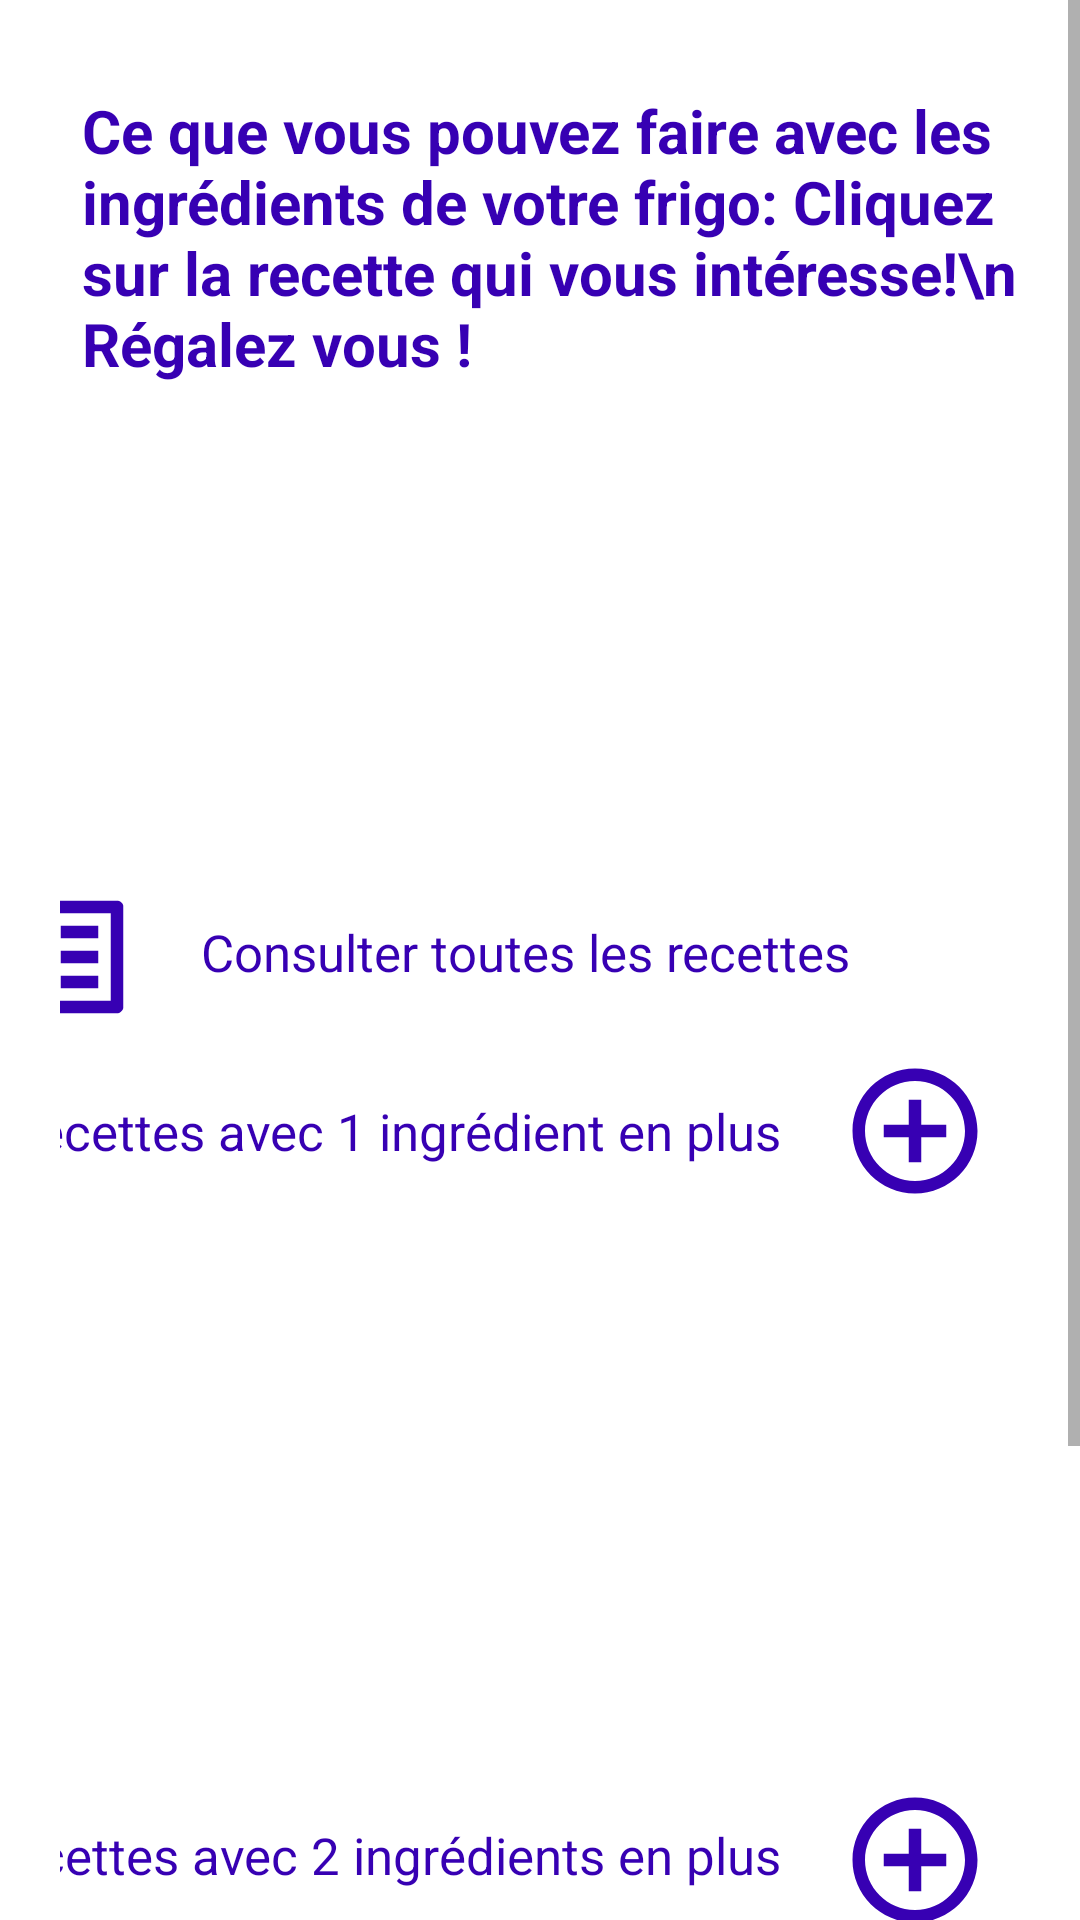

Produce the Android XML layout that renders to this screen, including the resource entries it uses.
<!-- AndroidManifest.xml: application theme Theme.Keskonmange -->
<!-- res/layout/activity_choice_recipe_consult.xml -->
<?xml version="1.0" encoding="utf-8"?>
    <ScrollView
        xmlns:android="http://schemas.android.com/apk/res/android"
        xmlns:app="http://schemas.android.com/apk/res-auto"
        xmlns:tools="http://schemas.android.com/tools"
        android:layout_width="match_parent"
        android:layout_height="match_parent"
        android:background="@color/white"
        tools:context=".Choice_recipe_consult">

        <androidx.constraintlayout.widget.ConstraintLayout
            android:layout_width="match_parent"
            android:layout_height="match_parent"
            android:padding="20dp">


        <TextView
            android:id="@+id/match_recipes"
            android:layout_width="wrap_content"
            android:layout_height="wrap_content"
            android:layout_marginHorizontal="10dp"
            android:layout_marginTop="10dp"
            android:layout_marginBottom="10dp"
            android:text="Ce que vous pouvez faire avec les ingrédients de votre frigo: Cliquez sur la recette
qui vous intéresse!\n
Régalez vous !"
            android:textColor="@color/purple_700"
            android:textSize="20dp"
            android:textStyle="bold"
            app:layout_constraintEnd_toEndOf="parent"
            app:layout_constraintHorizontal_bias="0.135"
            app:layout_constraintStart_toStartOf="parent"
            app:layout_constraintTop_toTopOf="parent" />

        <ListView
            android:id="@+id/list_recipes"
            android:layout_width="match_parent"
            android:layout_height="150dp"
            android:layout_marginTop="8dp"
            app:layout_constraintEnd_toEndOf="parent"
            app:layout_constraintStart_toStartOf="parent"
            app:layout_constraintTop_toBottomOf="@+id/match_recipes" />


        <ImageButton
            android:id="@+id/button_all_recipes"
            android:layout_width="wrap_content"
            android:layout_height="wrap_content"
            android:layout_marginTop="8dp"
            android:layout_marginEnd="316dp"
            android:layout_marginRight="316dp"
            android:background="@color/white"
            app:layout_constraintEnd_toEndOf="parent"
            app:layout_constraintHorizontal_bias="0.5"
            app:layout_constraintStart_toStartOf="parent"
            app:layout_constraintTop_toBottomOf="@+id/list_recipes"
            app:srcCompat="@drawable/ic_recipe_scrolling" />

        <TextView
            android:id="@+id/btn_all_recipes_explication"
            android:layout_width="wrap_content"
            android:layout_height="wrap_content"
            android:layout_marginTop="20dp"
            android:layout_marginLeft="20dp"
            android:text="Consulter toutes les recettes"
            android:textSize="17dp"
            android:textColor="@color/purple_700"
            app:layout_constraintTop_toBottomOf="@id/list_recipes"
            app:layout_constraintStart_toEndOf="@id/button_all_recipes"
            />

        <ImageButton
            android:id="@+id/button_plus1"
            android:layout_width="wrap_content"
            android:layout_height="wrap_content"
            android:layout_marginTop="8dp"
            android:layout_marginRight="10dp"
            android:layout_marginEnd="16dp"
            android:background="@color/white"
            app:layout_constraintEnd_toEndOf="parent"
            app:layout_constraintTop_toBottomOf="@+id/button_all_recipes"
            app:srcCompat="@drawable/ic_more_recipe" />

        <TextView
            android:id="@+id/btn_plus1_explication"
            android:layout_width="wrap_content"
            android:layout_height="wrap_content"
            android:layout_marginTop="37dp"
            android:layout_marginRight="20dp"
            android:text="Recettes avec 1 ingrédient en plus"
            android:textSize="17dp"
            android:textColor="@color/purple_700"
            android:visibility="visible"
            app:layout_constraintTop_toBottomOf="@id/btn_all_recipes_explication"
            app:layout_constraintEnd_toStartOf="@id/button_plus1"

            />

        <TextView
            android:id="@+id/plus1_recipes"
            android:layout_width="wrap_content"
            android:layout_height="wrap_content"
            android:textColor="@color/purple_700"
            android:textSize="20dp"
            android:textStyle="bold"
            app:layout_constraintEnd_toEndOf="parent"
            app:layout_constraintHorizontal_bias="0.135"
            app:layout_constraintStart_toStartOf="parent"
            app:layout_constraintTop_toBottomOf="@+id/button_plus1" />

        <ListView
            android:id="@+id/list_recipe_plus1"
            android:layout_width="match_parent"
            android:layout_height="150dp"
            android:layout_marginTop="8dp"
            android:visibility="visible"
            app:layout_constraintEnd_toEndOf="parent"
            app:layout_constraintStart_toStartOf="parent"
            app:layout_constraintTop_toBottomOf="@+id/plus1_recipes" />

        <ImageButton
            android:id="@+id/button_plus2"
            android:layout_width="wrap_content"
            android:layout_height="wrap_content"
            android:layout_marginTop="8dp"
            android:layout_marginRight="10dp"
            android:layout_marginEnd="16dp"
            android:background="@color/white"
            app:layout_constraintEnd_toEndOf="parent"
            app:layout_constraintTop_toBottomOf="@+id/list_recipe_plus1"
            app:srcCompat="@drawable/ic_more_recipe" />

        <TextView
            android:id="@+id/btn_plus2_explication"
            android:layout_width="wrap_content"
            android:layout_height="wrap_content"
            android:layout_marginTop="20dp"
            android:layout_marginRight="20dp"
            android:text="Recettes avec 2 ingrédients en plus"
            android:textSize="17dp"
            android:textColor="@color/purple_700"
            android:visibility="visible"
            app:layout_constraintTop_toBottomOf="@id/list_recipe_plus1"
            app:layout_constraintEnd_toStartOf="@id/button_plus2"/>

        <TextView
            android:id="@+id/plus2_recipes"
            android:layout_width="wrap_content"
            android:layout_height="wrap_content"
            android:textColor="@color/purple_700"
            android:textSize="20dp"
            android:textStyle="bold"
            app:layout_constraintEnd_toEndOf="parent"
            app:layout_constraintHorizontal_bias="0.135"
            app:layout_constraintStart_toStartOf="parent"
            app:layout_constraintTop_toBottomOf="@+id/button_plus2" />

        <ListView
            android:id="@+id/list_recipe_plus2"
            android:layout_width="match_parent"
            android:layout_height="150dp"
            android:layout_marginTop="8dp"
            android:visibility="visible"
            app:layout_constraintEnd_toEndOf="parent"
            app:layout_constraintStart_toStartOf="parent"
            app:layout_constraintTop_toBottomOf="@+id/plus2_recipes" />

        </androidx.constraintlayout.widget.ConstraintLayout>

    </ScrollView>
<!-- resources referenced by this layout -->
<resources>
  <!-- drawable ic_more_recipe (drawable) -->
  <vector xmlns:android="http://schemas.android.com/apk/res/android"
      android:width="50dp"
      android:height="50dp"
      android:viewportWidth="24"
      android:viewportHeight="24">
      <path
          android:fillColor="@color/purple_700"
          android:pathData="M13,7h-2v4L7,11v2h4v4h2v-4h4v-2h-4L13,7zM12,2C6.49,2 2,6.49 2,12s4.49,10 10,10 10,-4.49 10,-10S17.51,2 12,2zM12,20c-4.41,0 -8,-3.59 -8,-8s3.59,-8 8,-8 8,3.59 8,8 -3.59,8 -8,8z" />
  </vector>
  <!-- drawable ic_recipe_scrolling (drawable) -->
  <vector xmlns:android="http://schemas.android.com/apk/res/android"
      android:width="50dp"
      android:height="50dp"
      android:viewportWidth="24"
      android:viewportHeight="24"
      android:alpha="1"
      android:autoMirrored="true">
      <path
          android:fillColor="@color/purple_700"
          android:pathData="M19,5v14L5,19L5,5h14m1.1,-2L3.9,3c-0.5,0 -0.9,0.4 -0.9,0.9v16.2c0,0.4 0.4,0.9 0.9,0.9h16.2c0.4,0 0.9,-0.5 0.9,-0.9L21,3.9c0,-0.5 -0.5,-0.9 -0.9,-0.9zM11,7h6v2h-6L11,7zM11,11h6v2h-6v-2zM11,15h6v2h-6zM7,7h2v2L7,9zM7,11h2v2L7,13zM7,15h2v2L7,17z"/>
  </vector>
  <style name="Theme.Keskonmange" parent="Theme.AppCompat.Light.DarkActionBar">
          
          <item name="colorPrimary">@color/purple_500</item>
          <item name="colorPrimaryDark">@color/purple_700</item>
          <item name="colorAccent">@color/teal_200</item>
          
      </style>
  <!-- not gathered from this repository: default colours our renderer supplied (Android Studio template values) -->
  <color name="purple_500">#FF6200EE</color>
  <color name="purple_700">#FF3700B3</color>
  <color name="teal_200">#FF03DAC5</color>
  <color name="white">#FFFFFFFF</color>
</resources>
